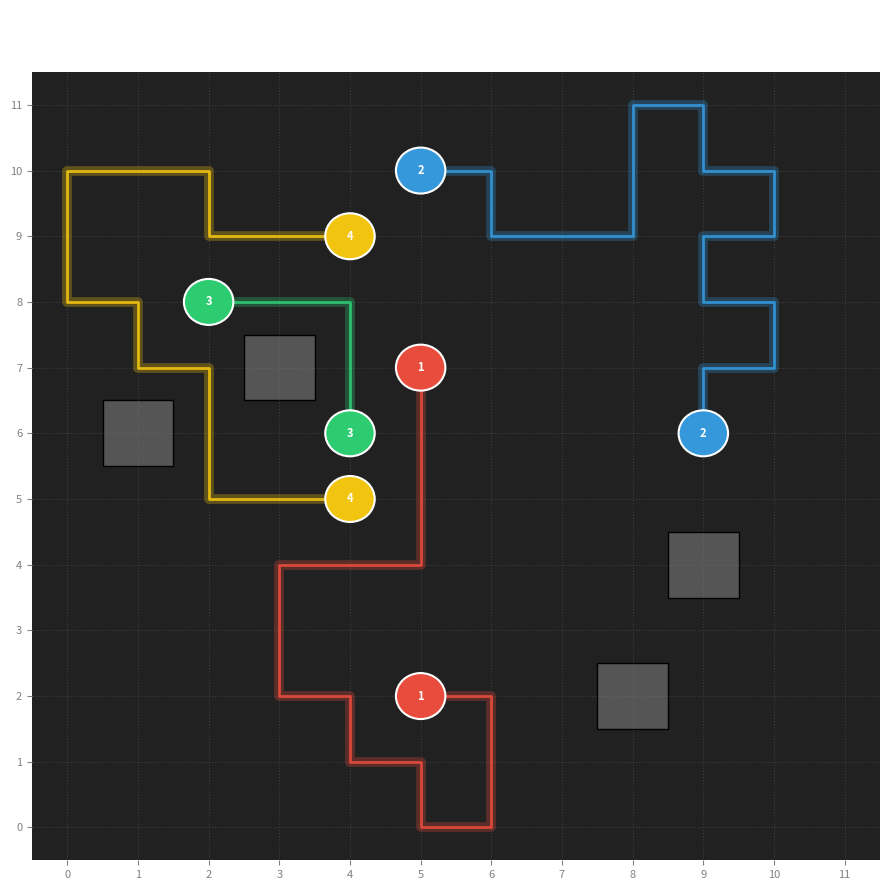

Generate this figure with matplotlib:
"""
PCB Routing CSP Solver (Auto-Retry Mode)
----------------------------------------
Логіка: Якщо рішення не знайдено, алгоритм змінює розташування перешкод 
та контактів і пробує знову (до ліміту спроб).
"""

import matplotlib.pyplot as plt
import matplotlib.patches as mpatches
import numpy as np
from typing import List, Tuple, Dict, Set
import random
import time

# Типи даних
Point = Tuple[int, int]
Path = List[Point]

class PCBGrid:
    """Представлення плати"""
    def __init__(self, width: int, height: int):
        self.width = width
        self.height = height
        self.obstacles: Set[Point] = set()
        self.terminals: Dict[int, Tuple[Point, Point]] = {} 
        self.colors: Dict[int, str] = {}

    def add_obstacle(self, x: int, y: int):
        self.obstacles.add((x, y))

    def add_net(self, net_id: int, start: Point, end: Point, color: str):
        self.terminals[net_id] = (start, end)
        self.colors[net_id] = color

    def is_valid(self, p: Point) -> bool:
        x, y = p
        return 0 <= x < self.width and 0 <= y < self.height and p not in self.obstacles

class PathGenerator:
    """Генератор можливих маршрутів (Domain Generator)"""
    
    @staticmethod
    def generate_candidate_paths(grid: PCBGrid, net_id: int, max_paths: int = 200) -> List[Path]:
        start, end = grid.terminals[net_id]
        
        # Евристика: Манхеттенська відстань + запас для маневрів
        manhattan_dist = abs(start[0] - end[0]) + abs(start[1] - end[1])
        max_len = manhattan_dist + 14 
        
        paths = []
        stack = [(start, [start])] 
        
        attempts = 0
        MAX_ATTEMPTS = 5000 
        
        while stack and len(paths) < max_paths and attempts < MAX_ATTEMPTS:
            attempts += 1
            curr, path = stack.pop()
            
            if len(path) > max_len:
                continue
                
            if curr == end:
                paths.append(path)
                continue
            
            moves = [(0, 1), (0, -1), (1, 0), (-1, 0)]
            random.shuffle(moves)
            
            for dx, dy in moves:
                nx, ny = curr[0] + dx, curr[1] + dy
                next_p = (nx, ny)
                
                if grid.is_valid(next_p) and next_p not in path:
                    # Перевірка на чужі піни
                    is_terminal_of_other = False
                    for other_id, (os, oe) in grid.terminals.items():
                        if other_id != net_id and (next_p == os or next_p == oe):
                            is_terminal_of_other = True
                            break
                    
                    if not is_terminal_of_other:
                        stack.append((next_p, path + [next_p]))
                        
        paths.sort(key=len)
        return paths

class PCBSolver:
    """CSP Solver"""
    
    def __init__(self, grid: PCBGrid):
        self.grid = grid
        self.domains: Dict[int, List[Path]] = {} 
        self.assignment: Dict[int, Path] = {}
        self.stats_nodes = 0

    def prepare_domains(self):
        # Тихий режим (без принтів), щоб не засмічувати консоль при переборі
        for net_id in self.grid.terminals:
            paths = PathGenerator.generate_candidate_paths(self.grid, net_id)
            if not paths:
                return False
            self.domains[net_id] = paths
        return True

    def solve(self) -> bool:
        if not self.prepare_domains():
            return False
        return self._backtrack()

    def _backtrack(self) -> bool:
        self.stats_nodes += 1
        
        if len(self.assignment) == len(self.grid.terminals):
            return True

        # MRV
        unassigned = [nid for nid in self.grid.terminals if nid not in self.assignment]
        var = min(unassigned, key=lambda nid: len(self.domains[nid]))
        
        for path in self.domains[var]:
            if self._is_consistent(path):
                self.assignment[var] = path
                
                if self._backtrack():
                    return True
                
                del self.assignment[var]
        
        return False

    def _is_consistent(self, new_path: Path) -> bool:
        new_path_set = set(new_path)
        for assigned_path in self.assignment.values():
            if not new_path_set.isdisjoint(assigned_path):
                return False
        return True

class PCBVisualizer:
    @staticmethod
    def draw(grid: PCBGrid, solution: Dict[int, Path] = None, attempt_num: int = 1):
        fig, ax = plt.subplots(figsize=(9, 9))
        
        ax.set_xlim(-0.5, grid.width - 0.5)
        ax.set_ylim(-0.5, grid.height - 0.5)
        ax.set_xticks(np.arange(grid.width))
        ax.set_yticks(np.arange(grid.height))
        ax.grid(True, color='gray', linestyle=':', alpha=0.3)
        ax.set_facecolor('#212121') 
        
        # Перешкоди
        for ox, oy in grid.obstacles:
            rect = mpatches.Rectangle((ox - 0.5, oy - 0.5), 1, 1, color='#555555', ec='black')
            ax.add_patch(rect)
            
        # Піни та Дроти
        for net_id, (start, end) in grid.terminals.items():
            color = grid.colors[net_id]
            
            # Піни
            ax.add_patch(plt.Circle(start, 0.35, color=color, ec='white', lw=1.5, zorder=10))
            ax.add_patch(plt.Circle(end, 0.35, color=color, ec='white', lw=1.5, zorder=10))
            
            # Підписи
            ax.text(start[0], start[1], str(net_id), color='white', ha='center', va='center', fontweight='bold', zorder=11, fontsize=8)
            ax.text(end[0], end[1], str(net_id), color='white', ha='center', va='center', fontweight='bold', zorder=11, fontsize=8)
            
            # Дроти
            if solution and net_id in solution:
                path = solution[net_id]
                xs = [p[0] for p in path]
                ys = [p[1] for p in path]
                
                ax.plot(xs, ys, color=color, linewidth=7, alpha=0.3, zorder=5, solid_capstyle='round')
                ax.plot(xs, ys, color=color, linewidth=2, alpha=0.9, zorder=6, solid_capstyle='round')

        status = "SOLVED" if solution else "FAILED"
        title = f"PCB Routing CSP | Attempt #{attempt_num}\nStatus: {status} | Grid: {grid.width}x{grid.height}"
        plt.title(title, color='white', fontsize=14, pad=15)
        
        for spine in ax.spines.values():
            spine.set_visible(False)
        ax.tick_params(colors='gray', labelsize=8)
        
        plt.tight_layout()
        plt.show()

# ==========================================
# Логіка автоматичної генерації та повтору
# ==========================================

def generate_random_layout(width: int, height: int, n_obstacles: int, n_nets: int) -> PCBGrid:
    """Генерує РОЗУМНУ розкладку плати з перевіркою зв'язності"""
    grid = PCBGrid(width, height)
    used_positions = set()

    # 1. Розміщуємо перешкоди НЕ в центрі (залишаємо простір для трас)
    border_zone = max(1, width // 6)
    obstacle_zones = [
        (random.randint(0, border_zone), random.randint(0, height - 1)),
        (random.randint(width - border_zone, width - 1), random.randint(0, height - 1))
    ]
    
    while len(grid.obstacles) < n_obstacles:
        rx = random.randint(0, width - 1)
        ry = random.randint(0, height - 1)
        
        # Уникаємо центральної зони
        is_center = (width//4 < rx < 3*width//4 and height//4 < ry < 3*height//4)
        
        if (rx, ry) not in used_positions and not is_center:
            grid.add_obstacle(rx, ry)
            used_positions.add((rx, ry))

    # 2. Генерація мереж з ГАРАНТОВАНОЮ відстанню між пінами
    colors = ['#e74c3c', '#3498db', '#2ecc71', '#f1c40f', '#9b59b6', '#e67e22', '#1abc9c']
    
    for i in range(n_nets):
        max_tries = 500
        for _ in range(max_tries):
            # Генеруємо старт
            sx = random.randint(1, width - 2)
            sy = random.randint(1, height - 2)
            
            if (sx, sy) in used_positions:
                continue
            
            # Генеруємо кінець на достатній відстані (4-8 кроків)
            distance = random.randint(4, min(8, width - 2))
            angle = random.choice([0, 45, 90, 135, 180, 225, 270, 315])
            
            ex = sx + int(distance * np.cos(np.radians(angle)))
            ey = sy + int(distance * np.sin(np.radians(angle)))
            
            # Перевірка валідності
            if (0 <= ex < width and 0 <= ey < height and 
                (ex, ey) not in used_positions and
                abs(sx-ex) + abs(sy-ey) >= 3):
                
                used_positions.add((sx, sy))
                used_positions.add((ex, ey))
                
                color = colors[i % len(colors)]
                grid.add_net(i + 1, (sx, sy), (ex, ey), color)
                break
        
    return grid
def main():
    # === НАЛАШТУВАННЯ ДЛЯ ГАРАНТОВАНОГО УСПІХУ ===
    BOARD_SIZE = 12       # Збільшили поле (було 10)
    N_OBSTACLES = 4       # Зменшили перешкоди (було 6)
    N_NETS = 4            # Зменшили кількість дротів (було 5)
    MAX_ATTEMPTS = 100    # Дали ще більше спроб

    print("="*50)
    print("      AUTO-ADAPTIVE PCB ROUTER (BALANCED)      ")
    print("="*50)
    print(f"Ціль: Знайти рішення для {N_NETS} з'єднань на полі {BOARD_SIZE}x{BOARD_SIZE}")
    print(f"Складність: Середня (Balanced)")
    print("-" * 50)

    for attempt in range(1, MAX_ATTEMPTS + 1):
        # 1. Генеруємо нову розкладку
        print(f"\r[Спроба {attempt}/{MAX_ATTEMPTS}] Генеруємо нову розкладку та шукаємо шлях...", end="")
        
        # Генеруємо нові позиції
        grid = generate_random_layout(BOARD_SIZE, BOARD_SIZE, N_OBSTACLES, N_NETS)
        
        # 2. Пробуємо вирішити
        solver = PCBSolver(grid)
        success = solver.solve()
        
        if success:
            print(f"\n\n[+] УСПІХ! Знайдено валідне рішення на спробі №{attempt}")
            print(f"    Вузлів перевірено: {solver.stats_nodes}")
            
            # Візуалізуємо успішний результат
            PCBVisualizer.draw(grid, solver.assignment, attempt)
            return # Вихід з програми після успіху
        
    # Якщо цикл закінчився без успіху
    print(f"\n\n[-] НЕВДАЧА. Вичерпано ліміт у {MAX_ATTEMPTS} спроб.")

if __name__ == "__main__":
    main()
